Run: headless pygame with SDL's dummy video driver; simulated clock (each Clock.tick advances the game by its frame time, no real sleeping); random seed 0; keys injected as events and as key.get_pressed() state; no mouse input.
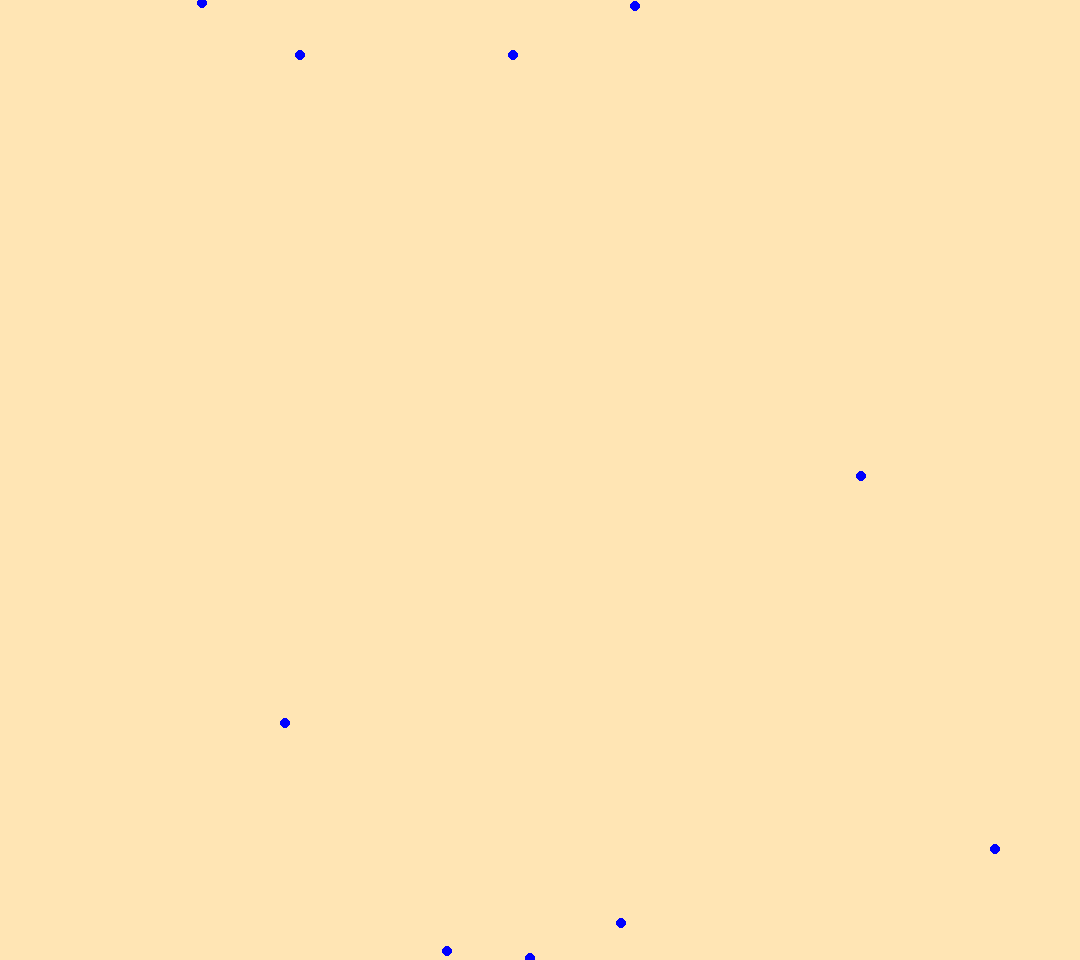
Frame 1 of 4 · flips 1–60 · no input
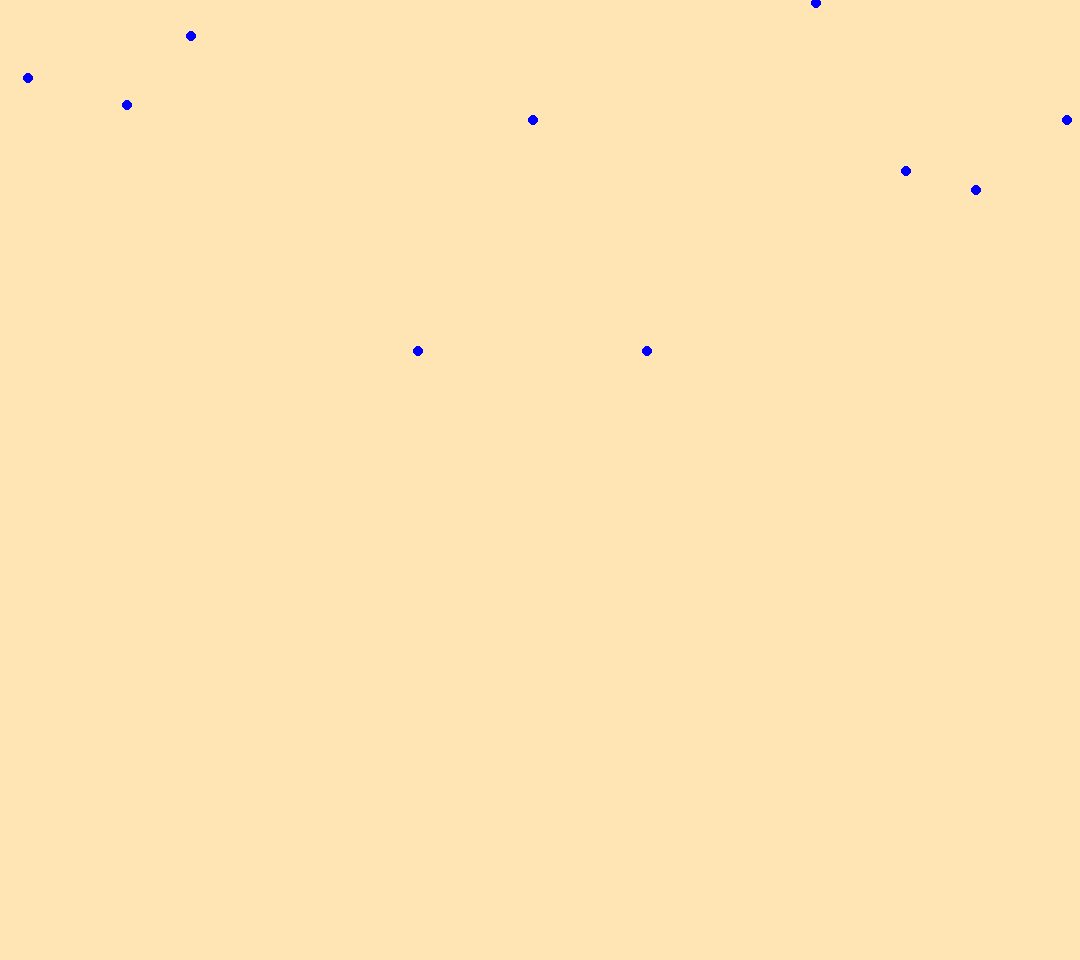
Frame 2 of 4 · flips 61–180 · tapped SPACE, RETURN · held RIGHT (→), D
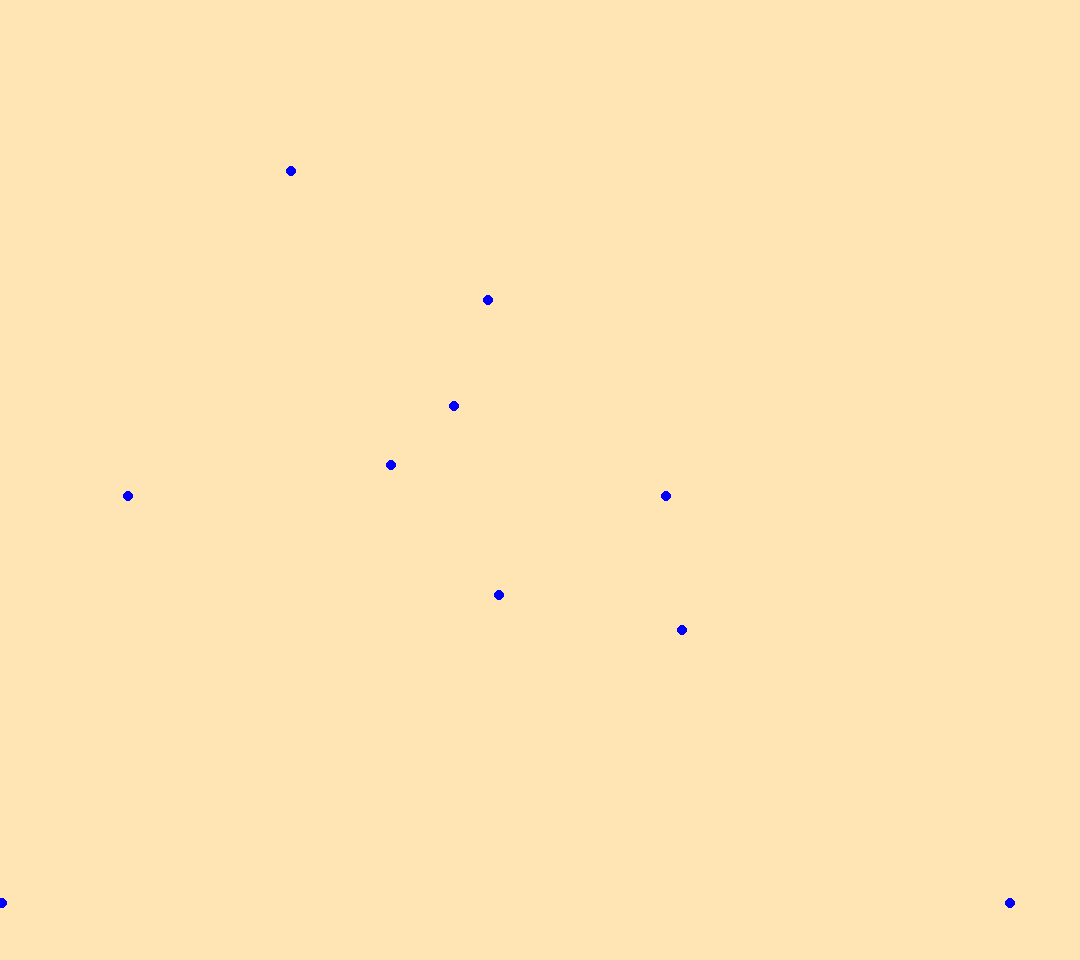
Frame 3 of 4 · flips 181–300 · held DOWN (↓), S
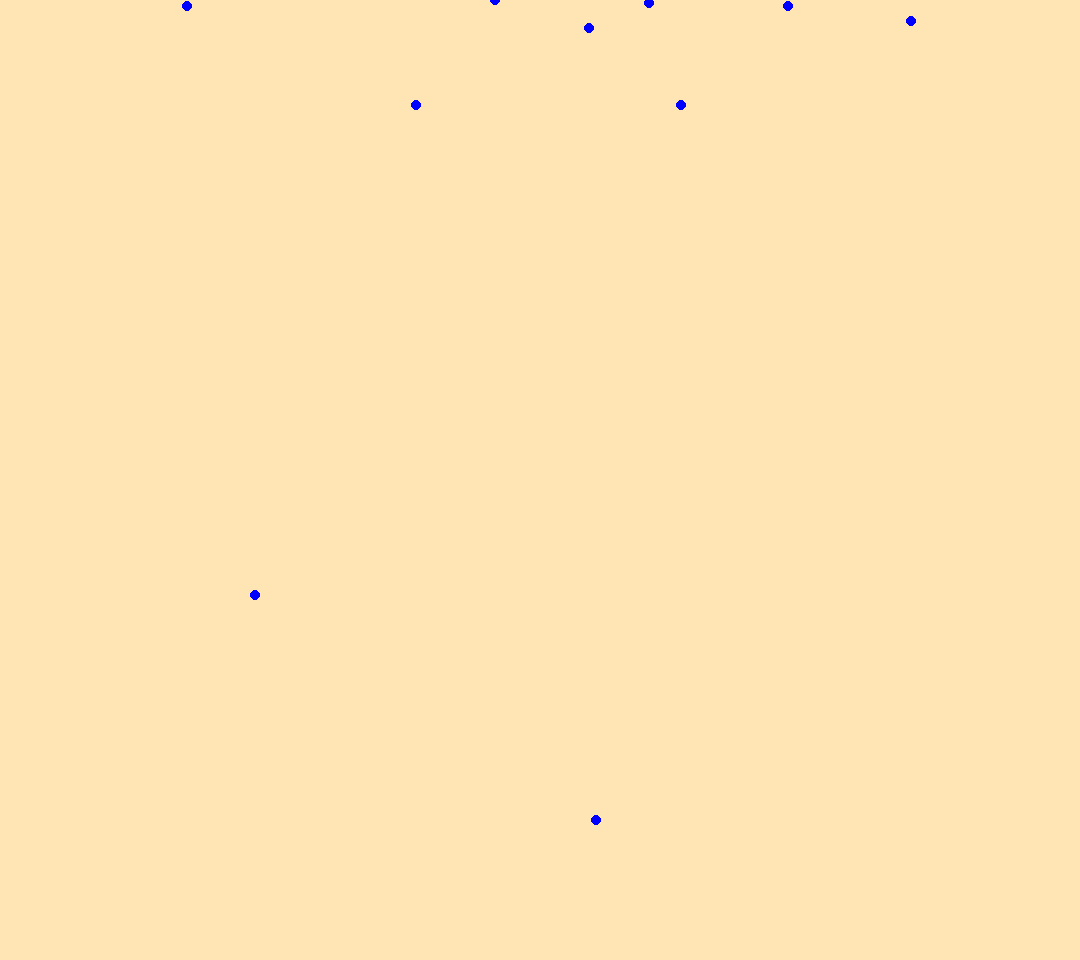
Frame 4 of 4 · flips 301–420 · held LEFT (←), A, UP (↑), W

The pygame program that drew these frames:

import random

import pygame
from sys import exit


pygame.init()
pygame.display.set_caption("Hello World")
screen = pygame.display.set_mode((1080, 960))
clock = pygame.time.Clock()

# circle
xpos = 100
ypos = 100

# rain drop
raindrop_y = 0
raindrop_speed =1

centre_x = list(screen.get_size())[0]/2


class Raindrop:
    def __init__(self, xpos, ypos):
        self.xpos = xpos
        self.ypos = ypos
        self.raindrop_y = 0
        self.raindrop_speed = 1

    def Move(self):
        self.ypos += self.raindrop_speed
        self.raindrop_speed += 1
        if self.ypos > list(screen.get_size())[1]:
            self.ypos = 0
            self.raindrop_speed = 1
            self.xpos = random.randrange(0, screen.get_size()[0])

    def Draw(self):
        pygame.draw.circle(screen, ('Blue'), (self.xpos, self.ypos), 5)

drop = Raindrop(100, 200)

drops = []
for x in range(10):
    random_x = random.randrange(0, screen.get_size()[0])
    random_y = random.randrange(0, screen.get_size()[1])
    drops.append(Raindrop(random_x, random_y))

while True:

    for event in pygame.event.get():
        if event.type == pygame.QUIT:
            exit()

    screen.fill((255,229,180))  # colours using RGB

    # raindrop
    for drop in drops:
        drop.Draw()
        drop.Move()

    pygame.display.flip()  # Display flip isn#t required
    pygame.display.update()
    clock.tick(60)
